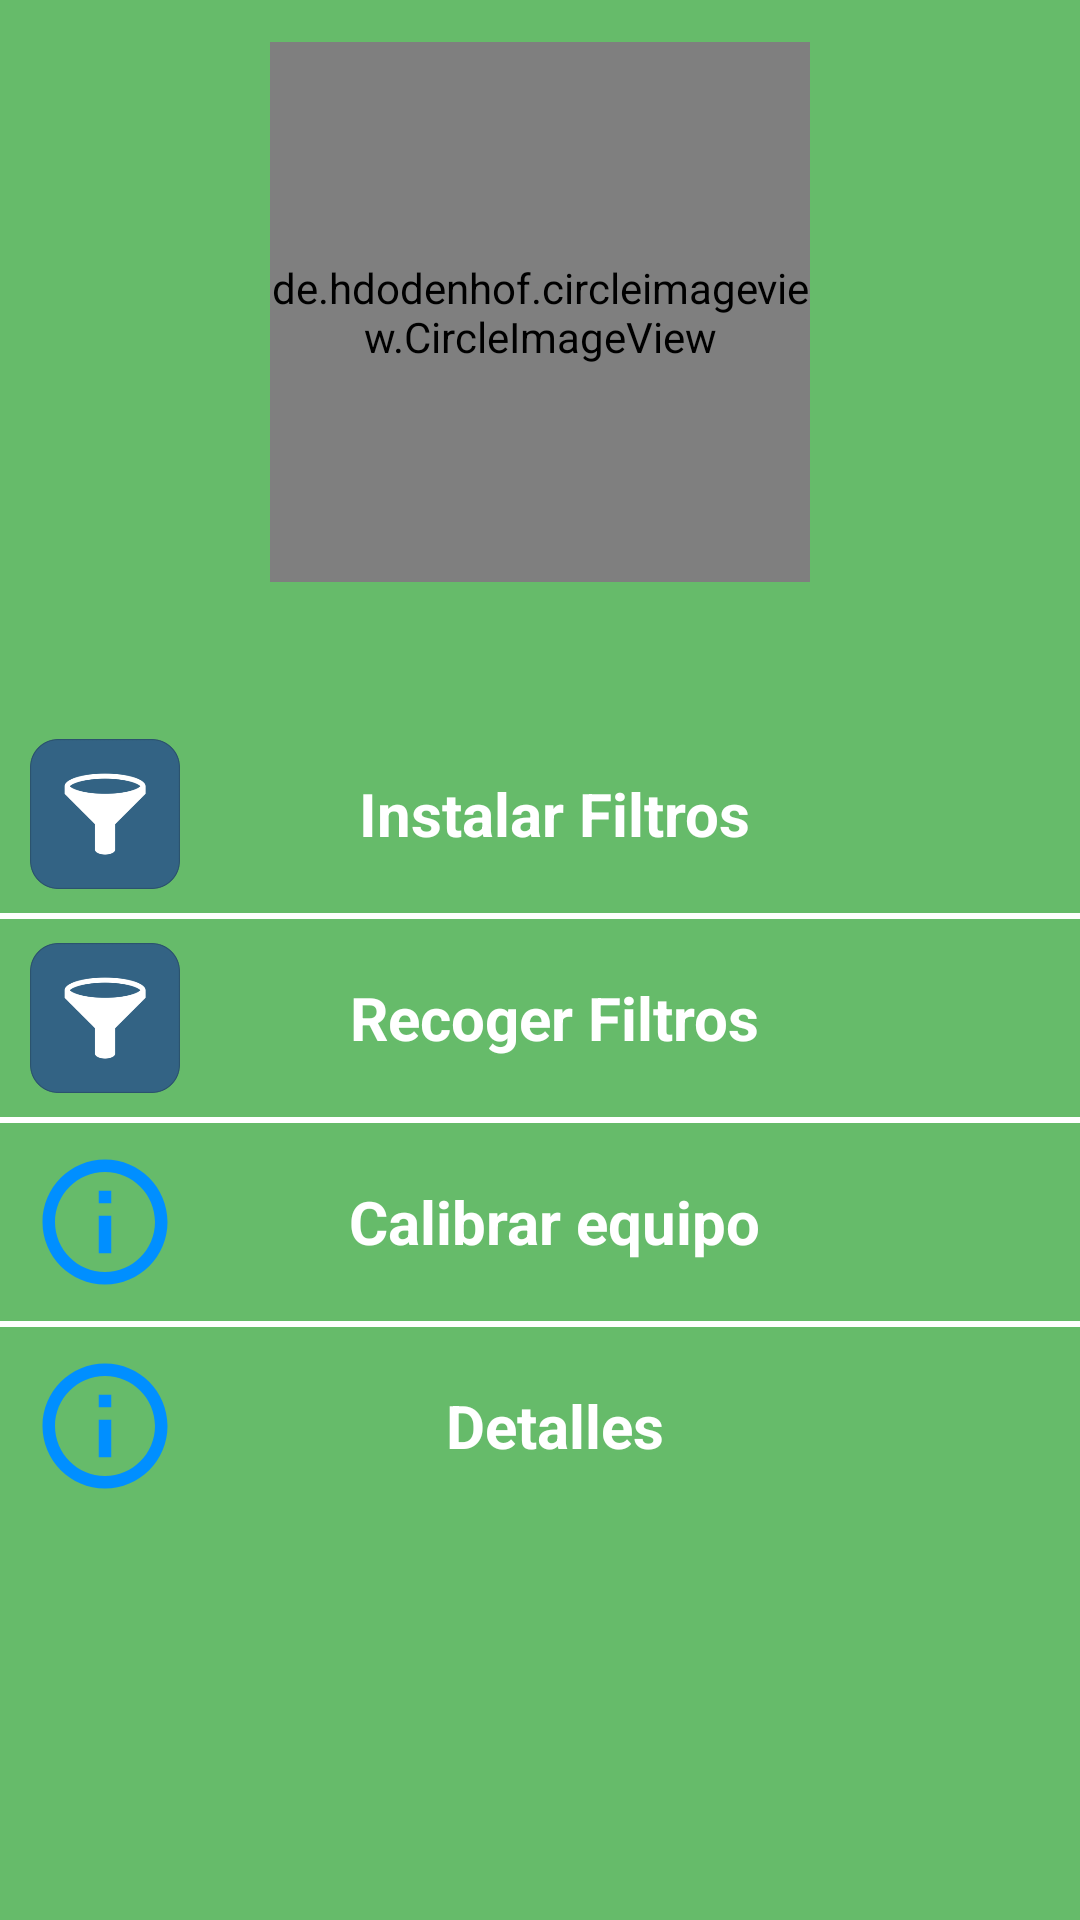

This screen was rendered from an Android layout file. Write that file and the resources it references.
<!-- AndroidManifest.xml: application theme AppTheme -->
<!-- res/layout/activity_menu_campo.xml -->
<?xml version="1.0" encoding="utf-8"?>
<LinearLayout xmlns:android="http://schemas.android.com/apk/res/android"
    xmlns:tools="http://schemas.android.com/tools"
    android:layout_width="match_parent"
    android:layout_height="match_parent"
    android:background="@color/color_fondo_App"
    tools:context="com.example.oscar.aeronet.vista.MenuCampo"
    android:orientation="vertical"
    >

    <RelativeLayout
        android:layout_width="match_parent"
        android:layout_height="wrap_content">
        <de.hdodenhof.circleimageview.CircleImageView
            xmlns:app="http://schemas.android.com/apk/res-auto"
            android:id="@+id/img_equipo"
            android:layout_width="180dp"
            android:layout_height="180dp"
            android:src="@mipmap/pq100_round"
            app:civ_border_width="2dp"
            app:civ_border_color="#000000FF"
            android:layout_marginTop="14dp"
            android:layout_centerHorizontal="true"/>
        <TextView
            android:id="@+id/tx_detalles"
            android:layout_width="wrap_content"
            android:layout_height="wrap_content"
            android:layout_below="@id/img_equipo"
            android:layout_centerHorizontal="true"
            android:layout_marginTop="15dp"
            android:textSize="22sp"
            android:textColor="@color/blanco"
            />
    </RelativeLayout>

    
    <RelativeLayout
        android:id="@+id/rel_instalar_filtros"
        android:layout_width="match_parent"
        android:layout_height="@dimen/alto_item_menu"
        android:background="@color/color_fondo_App"
        android:onClick="irInstalarFiltros"
        android:layout_marginLeft="10dp"
        >

        <ImageView
            android:id="@+id/imgInstalar"
            android:layout_width="@dimen/ancho_alto_img_menu"
            android:layout_height="@dimen/ancho_alto_img_menu"
            android:layout_centerVertical="true"
            android:src="@mipmap/ic_filter"
            />

        <TextView
            android:layout_width="wrap_content"
            android:layout_height="wrap_content"
            android:textSize="20sp"
            android:text="@string/instalar_filtros"
            android:textColor="@color/blanco"
            android:textStyle="bold"
            android:layout_centerHorizontal="true"
            android:layout_centerVertical="true"

            />
    </RelativeLayout>

    <View
        android:layout_width="match_parent"
        android:layout_height="2dp"
        android:background="@color/blanco"
        />
    <RelativeLayout
        android:id="@+id/rel_recoger_filtros"
        android:layout_width="match_parent"
        android:layout_height="@dimen/alto_item_menu"
        android:background="@color/color_fondo_App"
        android:onClick="irRecogerFiltros"
        android:layout_marginLeft="10dp"

        >

        <ImageView
            android:id="@+id/img_recoger"
            android:layout_width="@dimen/ancho_alto_img_menu"
            android:layout_height="@dimen/ancho_alto_img_menu"
            android:layout_centerVertical="true"

            android:src="@mipmap/ic_filter"/>

        <TextView
            android:layout_width="wrap_content"
            android:layout_height="wrap_content"
            android:textSize="20sp"
            android:text="@string/recoger_filtros"
            android:textColor="@color/blanco"
            android:textStyle="bold"
            android:layout_centerHorizontal="true"

            android:layout_centerVertical="true"
            />
    </RelativeLayout>

    <View
        android:layout_width="match_parent"
        android:layout_height="2dp"
        android:background="@color/blanco"
        />
    <RelativeLayout
        android:id="@+id/rel_calibrar_equipo"
        android:layout_width="match_parent"
        android:layout_height="@dimen/alto_item_menu"
        android:background="@color/color_fondo_App"
        android:onClick="calibrarEquipo"
        android:layout_marginLeft="10dp"
        android:layout_marginStart="10dp">

        <ImageView
            android:id="@+id/img_calibrar"
            android:layout_width="@dimen/ancho_alto_img_menu"
            android:layout_height="@dimen/ancho_alto_img_menu"
            android:layout_centerVertical="true"
            android:src="@drawable/ic_info"/>

        <TextView
            android:layout_width="wrap_content"
            android:layout_height="wrap_content"
            android:layout_centerHorizontal="true"
            android:layout_centerVertical="true"
            android:text="@string/calibrar"
            android:textColor="@color/blanco"
            android:textSize="20sp"
            android:textStyle="bold" />
    </RelativeLayout>

    <View
        android:layout_width="match_parent"
        android:layout_height="2dp"
        android:background="@color/blanco"
        />
    <RelativeLayout
        android:id="@+id/rel_detalles_equipo"
        android:layout_width="match_parent"
        android:layout_height="@dimen/alto_item_menu"
        android:background="@color/color_fondo_App"
        android:onClick="verDetalles"
        android:layout_marginLeft="10dp"
        android:layout_marginStart="10dp">

        <ImageView
            android:id="@+id/img_detalles"
            android:layout_width="@dimen/ancho_alto_img_menu"
            android:layout_height="@dimen/ancho_alto_img_menu"
            android:layout_centerVertical="true"
            android:src="@drawable/ic_info"/>

        <TextView
            android:layout_width="wrap_content"
            android:layout_height="wrap_content"
            android:layout_centerHorizontal="true"
            android:layout_centerVertical="true"
            android:text="@string/txt_detalles"
            android:textColor="@color/blanco"
            android:textSize="20sp"
            android:textStyle="bold" />
    </RelativeLayout>
</LinearLayout>
<!-- resources referenced by this layout -->
<resources>
  <color name="blanco">#ffffff</color>
  <color name="color_fondo_App">#66BB6A</color>
  <dimen name="alto_item_menu">66dp</dimen>
  <dimen name="ancho_alto_img_menu">50dp</dimen>
  <!-- drawable ic_info (drawable) -->
  <vector android:height="64dp" android:viewportHeight="24.0"
      android:viewportWidth="24.0" android:width="64dp" xmlns:android="http://schemas.android.com/apk/res/android">
      <path android:fillColor="#FF008FFF" android:pathData="M11,17h2v-6h-2v6zM12,2C6.48,2 2,6.48 2,12s4.48,10 10,10 10,-4.48 10,-10S17.52,2 12,2zM12,20c-4.41,0 -8,-3.59 -8,-8s3.59,-8 8,-8 8,3.59 8,8 -3.59,8 -8,8zM11,9h2L13,7h-2v2z"/>
  </vector>
  <!-- mipmap ic_filter: png bitmap (mipmap-hdpi, 3538 bytes) -->
  <!-- mipmap pq100_round (mipmap-anydpi-v26) -->
  <?xml version="1.0" encoding="utf-8"?>
  <adaptive-icon xmlns:android="http://schemas.android.com/apk/res/android">
      <background android:drawable="@drawable/layer_pq"/>
      <foreground android:drawable="@mipmap/ic_pq100"/>
  </adaptive-icon>
  <string name="calibrar">Calibrar equipo</string>
  <string name="instalar_filtros">Instalar Filtros</string>
  <string name="recoger_filtros">Recoger Filtros</string>
  <string name="txt_detalles">Detalles</string>
  <style name="AppTheme" parent="Theme.AppCompat.Light.DarkActionBar">
          
          <item name="colorPrimary">@color/colorPrimary</item>
          <item name="colorPrimaryDark">@color/colorPrimaryDark</item>
          <item name="colorAccent">@color/colorAccent</item>
      </style>
  <color name="colorPrimary">#4CAF50</color>
  <color name="colorPrimaryDark">#000000</color>
  <color name="colorAccent">#388E3C</color>
</resources>
